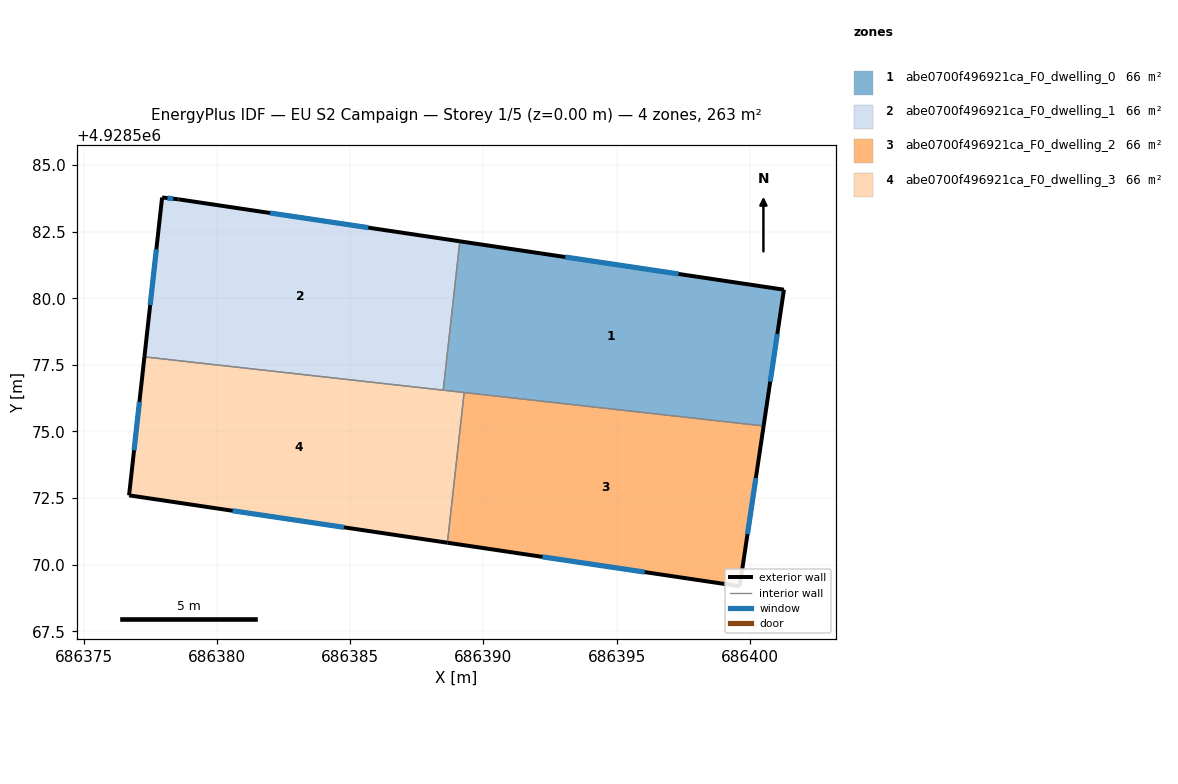
=== STOREY PLAN SPEC (per zone: floor XY polygon, exterior-wall plan segments, windows/doors) ===
zone 1: abe0700f496921ca_F0_dwelling_0  (65.8 m²)
  floor: (686400.52, 4928575.21) (686401.28, 4928580.32) (686389.12, 4928582.14) (686388.50, 4928576.55)
  exterior wall: (686401.28, 4928580.32) – (686400.52, 4928575.21)  [5.2 m]
    window: (686401.04, 4928578.66) – (686400.77, 4928576.87)  [1.9 m²]
  exterior wall: (686389.12, 4928582.14) – (686401.28, 4928580.32)  [12.3 m]
    window: (686393.08, 4928581.55) – (686397.33, 4928580.91)  [4.5 m²]
  interior walls: 3
zone 2: abe0700f496921ca_F0_dwelling_1  (65.8 m²)
  floor: (686388.50, 4928576.55) (686389.12, 4928582.14) (686378.56, 4928583.71) (686377.94, 4928583.78) (686377.28, 4928577.80)
  exterior wall: (686378.56, 4928583.71) – (686389.12, 4928582.14)  [10.7 m]
    window: (686382.00, 4928583.20) – (686385.69, 4928582.65)  [3.9 m²]
  exterior wall: (686377.28, 4928577.80) – (686377.94, 4928583.78)  [6.0 m]
    window: (686377.50, 4928579.75) – (686377.73, 4928581.84)  [2.2 m²]
  exterior wall: (686377.94, 4928583.78) – (686378.56, 4928583.71)  [0.6 m]
    window: (686378.15, 4928583.76) – (686378.36, 4928583.74)  [0.2 m²]
  interior walls: 2
zone 3: abe0700f496921ca_F0_dwelling_2  (65.8 m²)
  floor: (686399.62, 4928569.19) (686400.52, 4928575.21) (686389.28, 4928576.46) (686388.65, 4928570.83)
  exterior wall: (686400.52, 4928575.21) – (686399.62, 4928569.19)  [6.1 m]
    window: (686400.23, 4928573.25) – (686399.92, 4928571.15)  [2.2 m²]
  exterior wall: (686399.62, 4928569.19) – (686388.65, 4928570.83)  [11.1 m]
    window: (686396.06, 4928569.72) – (686392.22, 4928570.29)  [4.1 m²]
  interior walls: 2
zone 4: abe0700f496921ca_F0_dwelling_3  (65.8 m²)
  floor: (686388.65, 4928570.83) (686389.28, 4928576.46) (686377.28, 4928577.80) (686376.70, 4928572.60)
  exterior wall: (686388.65, 4928570.83) – (686376.70, 4928572.60)  [12.1 m]
    window: (686384.77, 4928571.40) – (686380.59, 4928572.02)  [4.4 m²]
  exterior wall: (686376.70, 4928572.60) – (686377.28, 4928577.80)  [5.2 m]
    window: (686376.89, 4928574.29) – (686377.09, 4928576.11)  [1.9 m²]
  interior walls: 3

=== DERIVED (storey summary) ===
Building: EU S2 Campaign
Storey: 1 of 5  (floor level z = 0.00 m)
Storey gross floor area: 263.2 m²
Zones on this storey: 4
  - abe0700f496921ca_F0_dwelling_0: floor 65.8 m²; exterior wall 17.5 m (52.4 m²); 2 window(s) 6.4 m²; WWR 12.2%
  - abe0700f496921ca_F0_dwelling_1: floor 65.8 m²; exterior wall 17.3 m (51.9 m²); 3 window(s) 6.3 m²; WWR 12.2%
  - abe0700f496921ca_F0_dwelling_2: floor 65.8 m²; exterior wall 17.2 m (51.5 m²); 2 window(s) 6.3 m²; WWR 12.2%
  - abe0700f496921ca_F0_dwelling_3: floor 65.8 m²; exterior wall 17.3 m (51.9 m²); 2 window(s) 6.3 m²; WWR 12.2%
Zone adjacency (shared interzone walls):
  - abe0700f496921ca_F0_dwelling_0 ↔ abe0700f496921ca_F0_dwelling_1
  - abe0700f496921ca_F0_dwelling_0 ↔ abe0700f496921ca_F0_dwelling_2
  - abe0700f496921ca_F0_dwelling_0 ↔ abe0700f496921ca_F0_dwelling_3
  - abe0700f496921ca_F0_dwelling_1 ↔ abe0700f496921ca_F0_dwelling_3
  - abe0700f496921ca_F0_dwelling_2 ↔ abe0700f496921ca_F0_dwelling_3